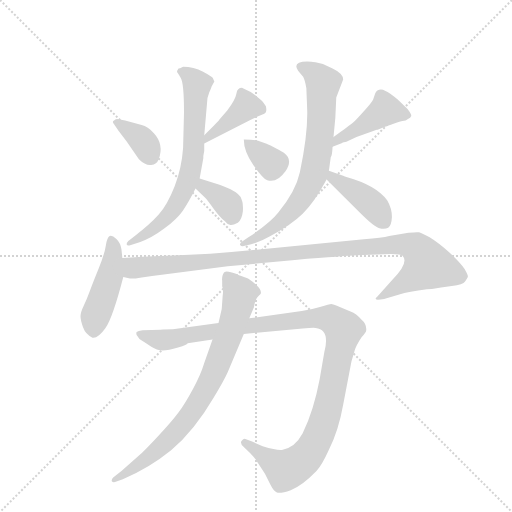
t = 0.00 s
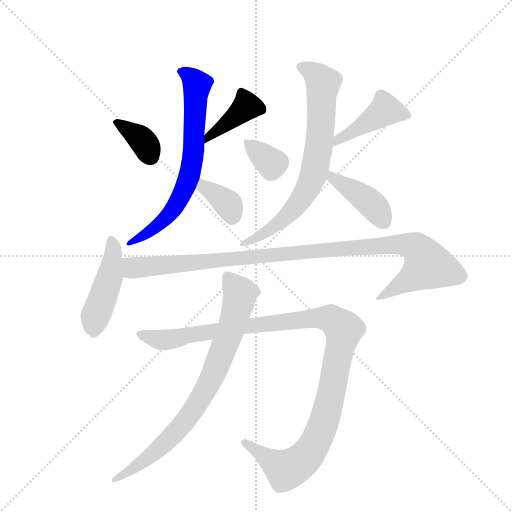
t = 1.84 s
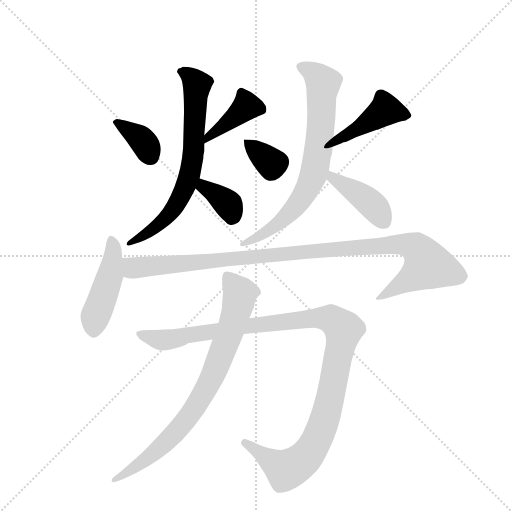
t = 3.68 s
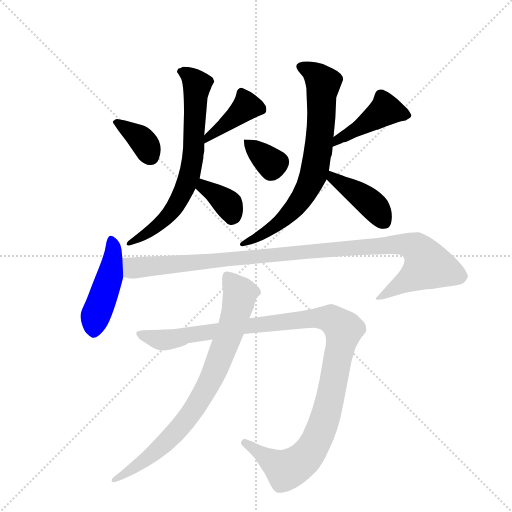
t = 5.53 s
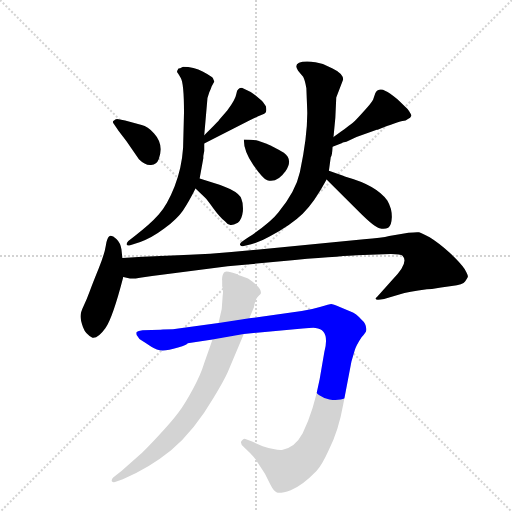
t = 7.37 s
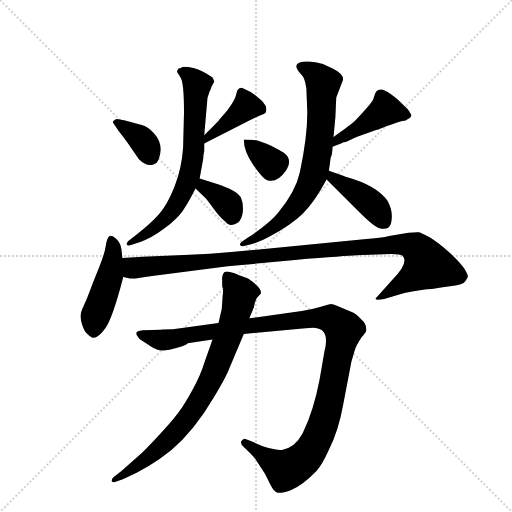
t = 9.21 s

The animated SVG that drew these frames (rendered in a browser with its animation timeline set to each time). Animation: 12 CSS @keyframes rules; one cycle of 9.21 s.

<svg version="1.1" viewBox="0 0 1024 1024" xmlns="http://www.w3.org/2000/svg">
  <g stroke="lightgray" stroke-dasharray="1,1" stroke-width="1" transform="scale(4, 4)">
    <line x1="0" y1="0" x2="256" y2="256"></line>
    <line x1="256" y1="0" x2="0" y2="256"></line>
    <line x1="128" y1="0" x2="128" y2="256"></line>
    <line x1="0" y1="128" x2="256" y2="128"></line>
  </g>
  <g transform="scale(0.92, -0.92) translate(60, -900)">
    <style type="text/css">
      
        @keyframes keyframes0 {
          from {
            stroke: blue;
            stroke-dashoffset: 362;
            stroke-width: 128;
          }
          54% {
            animation-timing-function: step-end;
            stroke: blue;
            stroke-dashoffset: 0;
            stroke-width: 128;
          }
          to {
            stroke: black;
            stroke-width: 1024;
          }
        }
        #make-me-a-hanzi-animation-0 {
          animation: keyframes0 0.5445963541666666s both;
          animation-delay: 0s;
          animation-timing-function: linear;
        }
      
        @keyframes keyframes1 {
          from {
            stroke: blue;
            stroke-dashoffset: 405;
            stroke-width: 128;
          }
          57% {
            animation-timing-function: step-end;
            stroke: blue;
            stroke-dashoffset: 0;
            stroke-width: 128;
          }
          to {
            stroke: black;
            stroke-width: 1024;
          }
        }
        #make-me-a-hanzi-animation-1 {
          animation: keyframes1 0.57958984375s both;
          animation-delay: 0.5445963541666666s;
          animation-timing-function: linear;
        }
      
        @keyframes keyframes2 {
          from {
            stroke: blue;
            stroke-dashoffset: 700;
            stroke-width: 128;
          }
          69% {
            animation-timing-function: step-end;
            stroke: blue;
            stroke-dashoffset: 0;
            stroke-width: 128;
          }
          to {
            stroke: black;
            stroke-width: 1024;
          }
        }
        #make-me-a-hanzi-animation-2 {
          animation: keyframes2 0.8196614583333334s both;
          animation-delay: 1.1241861979166665s;
          animation-timing-function: linear;
        }
      
        @keyframes keyframes3 {
          from {
            stroke: blue;
            stroke-dashoffset: 367;
            stroke-width: 128;
          }
          54% {
            animation-timing-function: step-end;
            stroke: blue;
            stroke-dashoffset: 0;
            stroke-width: 128;
          }
          to {
            stroke: black;
            stroke-width: 1024;
          }
        }
        #make-me-a-hanzi-animation-3 {
          animation: keyframes3 0.5486653645833334s both;
          animation-delay: 1.94384765625s;
          animation-timing-function: linear;
        }
      
        @keyframes keyframes4 {
          from {
            stroke: blue;
            stroke-dashoffset: 343;
            stroke-width: 128;
          }
          53% {
            animation-timing-function: step-end;
            stroke: blue;
            stroke-dashoffset: 0;
            stroke-width: 128;
          }
          to {
            stroke: black;
            stroke-width: 1024;
          }
        }
        #make-me-a-hanzi-animation-4 {
          animation: keyframes4 0.5291341145833334s both;
          animation-delay: 2.4925130208333335s;
          animation-timing-function: linear;
        }
      
        @keyframes keyframes5 {
          from {
            stroke: blue;
            stroke-dashoffset: 441;
            stroke-width: 128;
          }
          59% {
            animation-timing-function: step-end;
            stroke: blue;
            stroke-dashoffset: 0;
            stroke-width: 128;
          }
          to {
            stroke: black;
            stroke-width: 1024;
          }
        }
        #make-me-a-hanzi-animation-5 {
          animation: keyframes5 0.60888671875s both;
          animation-delay: 3.021647135416667s;
          animation-timing-function: linear;
        }
      
        @keyframes keyframes6 {
          from {
            stroke: blue;
            stroke-dashoffset: 739;
            stroke-width: 128;
          }
          71% {
            animation-timing-function: step-end;
            stroke: blue;
            stroke-dashoffset: 0;
            stroke-width: 128;
          }
          to {
            stroke: black;
            stroke-width: 1024;
          }
        }
        #make-me-a-hanzi-animation-6 {
          animation: keyframes6 0.8513997395833334s both;
          animation-delay: 3.630533854166667s;
          animation-timing-function: linear;
        }
      
        @keyframes keyframes7 {
          from {
            stroke: blue;
            stroke-dashoffset: 416;
            stroke-width: 128;
          }
          58% {
            animation-timing-function: step-end;
            stroke: blue;
            stroke-dashoffset: 0;
            stroke-width: 128;
          }
          to {
            stroke: black;
            stroke-width: 1024;
          }
        }
        #make-me-a-hanzi-animation-7 {
          animation: keyframes7 0.5885416666666666s both;
          animation-delay: 4.48193359375s;
          animation-timing-function: linear;
        }
      
        @keyframes keyframes8 {
          from {
            stroke: blue;
            stroke-dashoffset: 459;
            stroke-width: 128;
          }
          60% {
            animation-timing-function: step-end;
            stroke: blue;
            stroke-dashoffset: 0;
            stroke-width: 128;
          }
          to {
            stroke: black;
            stroke-width: 1024;
          }
        }
        #make-me-a-hanzi-animation-8 {
          animation: keyframes8 0.62353515625s both;
          animation-delay: 5.070475260416667s;
          animation-timing-function: linear;
        }
      
        @keyframes keyframes9 {
          from {
            stroke: blue;
            stroke-dashoffset: 1073;
            stroke-width: 128;
          }
          78% {
            animation-timing-function: step-end;
            stroke: blue;
            stroke-dashoffset: 0;
            stroke-width: 128;
          }
          to {
            stroke: black;
            stroke-width: 1024;
          }
        }
        #make-me-a-hanzi-animation-9 {
          animation: keyframes9 1.1232096354166667s both;
          animation-delay: 5.694010416666667s;
          animation-timing-function: linear;
        }
      
        @keyframes keyframes10 {
          from {
            stroke: blue;
            stroke-dashoffset: 1162;
            stroke-width: 128;
          }
          79% {
            animation-timing-function: step-end;
            stroke: blue;
            stroke-dashoffset: 0;
            stroke-width: 128;
          }
          to {
            stroke: black;
            stroke-width: 1024;
          }
        }
        #make-me-a-hanzi-animation-10 {
          animation: keyframes10 1.1956380208333333s both;
          animation-delay: 6.817220052083334s;
          animation-timing-function: linear;
        }
      
        @keyframes keyframes11 {
          from {
            stroke: blue;
            stroke-dashoffset: 807;
            stroke-width: 128;
          }
          72% {
            animation-timing-function: step-end;
            stroke: blue;
            stroke-dashoffset: 0;
            stroke-width: 128;
          }
          to {
            stroke: black;
            stroke-width: 1024;
          }
        }
        #make-me-a-hanzi-animation-11 {
          animation: keyframes11 0.90673828125s both;
          animation-delay: 8.012858072916668s;
          animation-timing-function: linear;
        }
      
    </style>
    
      <path d="M 198 641 Q 191 643 188 638 Q 183 636 188 630 L 198 615 L 215 593 L 242 554 Q 256 540 268.5 541.5 Q 281 543 285 554 Q 297 586 275 610 Q 261 625 248 628 L 212 638 L 198 641 Z" fill="lightgray"></path>
    
      <path d="M 384 588 L 482 638 Q 500 647 508 650 Q 516 652 518 656 Q 520 660 518 669 Q 512 679 508 682 L 495 693 Q 491 696 485 700 L 468 708 Q 467 709 466 709 Q 456 709 454 697 Q 452 684 434 660 L 417 640 Q 415 636 384 606 C 362 585 357 574 384 588 Z" fill="lightgray"></path>
    
      <path d="M 406 723 Q 404 727 403 730 Q 402 733 381.5 744 Q 361 755 338 755 Q 330 751 328 751 Q 324 745 325 743.5 Q 326 742 333 730.5 Q 340 719 340 655 L 338 578 Q 335 534 319.5 494.5 Q 304 455 285 433.5 Q 266 412 233 387 L 219 376 Q 214 371 215.5 368 Q 217 365 223 367 L 245 374 Q 269 382 297 403 Q 325 424 337.5 442 Q 350 460 365 490 L 374 512 L 382 556 L 382 561 L 384 572 L 384 588 L 384 606 L 390 675 Q 390 688 395 699.5 Q 400 711 400 712 L 406 723 Z" fill="lightgray"></path>
    
      <path d="M 365 490 L 386 470 Q 390 466 404 447 Q 418 428 429 419 Q 435 411 441 411 Q 446 410 457 416 Q 466 423 468 441 Q 469 458 465 467 Q 462 478 440 489 Q 417 499 412 500 L 374 512 C 345 521 343 511 365 490 Z" fill="lightgray"></path>
    
      <path d="M 470 597 Q 470 571 491 541 Q 512 511 521 508 Q 543 502 560.5 527.5 Q 578 553 557 568 Q 535 581 518 588 L 501 594 Q 491 597 470 597 Z" fill="lightgray"></path>
    
      <path d="M 663 581 L 684 589 L 685 590 L 693 592 L 715 602 L 759 618 L 761 618 Q 806 636 815 637 Q 823 638 826 641 Q 833 644 834 648 Q 835 651 826 663 L 804 684 Q 786 699 778 702 Q 764 710 756 698 L 751 683 Q 746 674 729 656 Q 712 637 707 633 Q 701 628 665 602 C 641 584 635 570 663 581 Z" fill="lightgray"></path>
    
      <path d="M 655 529 L 659 558 Q 662 561 663 581 L 665 602 L 669 644 L 671 688 L 686 727 Q 686 740 663 751 L 642 761 Q 622 766 617 766 Q 573 769 588 746 L 599 733 Q 603 726 606 708 Q 608 658 608 654 Q 608 602 592 526 Q 583 484 545 438 Q 528 416 480 384 L 468 376 Q 460 371 462 367.5 Q 464 364 470 365 L 486 369 Q 507 375 526 386 Q 573 411 598 435.5 Q 623 460 650 510 L 655 529 Z" fill="lightgray"></path>
    
      <path d="M 650 510 L 722 438 Q 754 406 765 404 Q 776 401 784 405 Q 791 409 792 428 Q 792 447 782 464 Q 758 497 693 515 Q 690 516 686 518 L 655 529 C 627 539 629 531 650 510 Z" fill="lightgray"></path>
    
      <path d="M 206 339 L 204 358 Q 202 372 193 380.5 Q 184 389 178.5 387 Q 173 385 170 366 Q 167 347 154.5 316.5 Q 142 286 135.5 268 Q 129 250 122 235.5 Q 115 221 115 212.5 Q 115 204 120.5 188.5 Q 126 173 141 166 Q 153 164 169 186.5 Q 185 209 208 298 L 206 339 Z" fill="lightgray"></path>
    
      <path d="M 208 298 L 220 295 Q 226 293 248 297 Q 269 300 296 303 L 435 321 L 581 335 Q 694 344 715 345 L 790 348 Q 811 348 815 344 Q 830 329 793 292 L 759 254 Q 756 253 757 250 Q 757 247 775 250 L 808 260 Q 828 266 868 271 L 879 272 Q 897 275 922 278 Q 947 281 951 288 Q 955 294 957 298 Q 958 301 950 315 Q 941 329 917 351 Q 892 373 874 384 Q 855 394 851 395 Q 847 396 828 394 L 786 387 Q 771 383 731 380 L 443 352 Q 396 347 352 346 L 250 342 L 206 339 C 176 337 178 302 208 298 Z" fill="lightgray"></path>
    
      <path d="M 415 198 L 316 184 Q 298 184 289 183 L 250 182 Q 240 181 237 178 Q 235 173 239 169 Q 241 164 249 159 Q 257 154 269 146 Q 281 138 293.5 138 Q 306 138 327 144.5 Q 348 151 348 154 L 402 162 L 470 174 L 598 186 Q 622 188 626 187 Q 658 184 645 134 L 635 76 Q 622 7 598 -42 Q 581 -74 553 -78 Q 544 -80 511 -70 L 488 -60 L 472 -54 Q 469 -54 465 -58.5 Q 461 -63 470 -72 L 483 -84 Q 494 -95 499 -104 L 516 -130 Q 521 -140 528 -154 Q 535 -168 541 -170 Q 548 -174 572 -165.5 Q 596 -157 628 -124 Q 640 -111 654 -80 Q 676 -37 686 20 L 704 114 L 711 138 Q 714 149 726 167 Q 736 178 736 181 Q 738 195 725 206 Q 715 218 702 223 L 680 232 Q 663 239 660 239 Q 657 239 635.5 232.5 Q 614 226 596 224 L 482 208 L 415 198 Z" fill="lightgray"></path>
    
      <path d="M 482 208 L 492 232 Q 495 250 501 255.5 Q 507 261 507 262 Q 509 270 496 281.5 Q 483 293 476.5 295.5 Q 470 298 464.5 300 Q 459 302 456 303.5 Q 453 305 444 307.5 Q 435 310 430.5 309.5 Q 426 309 424 301.5 Q 422 294 423 290 L 423 278 Q 423 275 425 273 Q 425 261 424 256 L 422 228 L 415 198 L 402 162 L 384 111 Q 377 87 359.5 54.5 Q 342 22 327.5 2.5 Q 313 -17 283 -49 Q 253 -81 247 -86 L 204 -124 L 186 -138 Q 182 -142 183 -146 Q 185 -149 190 -148 L 207 -142 Q 264 -118 312 -79 Q 363 -35 404 35 Q 427 73 435 91 L 470 174 L 482 208 Z" fill="lightgray"></path>
    
    
      <clipPath id="make-me-a-hanzi-clip-0">
        <path d="M 198 641 Q 191 643 188 638 Q 183 636 188 630 L 198 615 L 215 593 L 242 554 Q 256 540 268.5 541.5 Q 281 543 285 554 Q 297 586 275 610 Q 261 625 248 628 L 212 638 L 198 641 Z"></path>
      </clipPath>
      <path clip-path="url(#make-me-a-hanzi-clip-0)" d="M 195 634 L 246 598 L 268 560" fill="none" id="make-me-a-hanzi-animation-0" stroke-dasharray="234 468" stroke-linecap="round"></path>
    
      <clipPath id="make-me-a-hanzi-clip-1">
        <path d="M 384 588 L 482 638 Q 500 647 508 650 Q 516 652 518 656 Q 520 660 518 669 Q 512 679 508 682 L 495 693 Q 491 696 485 700 L 468 708 Q 467 709 466 709 Q 456 709 454 697 Q 452 684 434 660 L 417 640 Q 415 636 384 606 C 362 585 357 574 384 588 Z"></path>
      </clipPath>
      <path clip-path="url(#make-me-a-hanzi-clip-1)" d="M 464 702 L 473 667 L 414 616 L 398 609 L 391 593" fill="none" id="make-me-a-hanzi-animation-1" stroke-dasharray="277 554" stroke-linecap="round"></path>
    
      <clipPath id="make-me-a-hanzi-clip-2">
        <path d="M 406 723 Q 404 727 403 730 Q 402 733 381.5 744 Q 361 755 338 755 Q 330 751 328 751 Q 324 745 325 743.5 Q 326 742 333 730.5 Q 340 719 340 655 L 338 578 Q 335 534 319.5 494.5 Q 304 455 285 433.5 Q 266 412 233 387 L 219 376 Q 214 371 215.5 368 Q 217 365 223 367 L 245 374 Q 269 382 297 403 Q 325 424 337.5 442 Q 350 460 365 490 L 374 512 L 382 556 L 382 561 L 384 572 L 384 588 L 384 606 L 390 675 Q 390 688 395 699.5 Q 400 711 400 712 L 406 723 Z"></path>
      </clipPath>
      <path clip-path="url(#make-me-a-hanzi-clip-2)" d="M 337 743 L 368 716 L 361 576 L 351 515 L 325 457 L 305 430 L 270 400 L 220 371" fill="none" id="make-me-a-hanzi-animation-2" stroke-dasharray="572 1144" stroke-linecap="round"></path>
    
      <clipPath id="make-me-a-hanzi-clip-3">
        <path d="M 365 490 L 386 470 Q 390 466 404 447 Q 418 428 429 419 Q 435 411 441 411 Q 446 410 457 416 Q 466 423 468 441 Q 469 458 465 467 Q 462 478 440 489 Q 417 499 412 500 L 374 512 C 345 521 343 511 365 490 Z"></path>
      </clipPath>
      <path clip-path="url(#make-me-a-hanzi-clip-3)" d="M 378 504 L 383 493 L 437 455 L 444 438 L 442 424" fill="none" id="make-me-a-hanzi-animation-3" stroke-dasharray="239 478" stroke-linecap="round"></path>
    
      <clipPath id="make-me-a-hanzi-clip-4">
        <path d="M 470 597 Q 470 571 491 541 Q 512 511 521 508 Q 543 502 560.5 527.5 Q 578 553 557 568 Q 535 581 518 588 L 501 594 Q 491 597 470 597 Z"></path>
      </clipPath>
      <path clip-path="url(#make-me-a-hanzi-clip-4)" d="M 479 591 L 531 542 L 529 527" fill="none" id="make-me-a-hanzi-animation-4" stroke-dasharray="215 430" stroke-linecap="round"></path>
    
      <clipPath id="make-me-a-hanzi-clip-5">
        <path d="M 663 581 L 684 589 L 685 590 L 693 592 L 715 602 L 759 618 L 761 618 Q 806 636 815 637 Q 823 638 826 641 Q 833 644 834 648 Q 835 651 826 663 L 804 684 Q 786 699 778 702 Q 764 710 756 698 L 751 683 Q 746 674 729 656 Q 712 637 707 633 Q 701 628 665 602 C 641 584 635 570 663 581 Z"></path>
      </clipPath>
      <path clip-path="url(#make-me-a-hanzi-clip-5)" d="M 827 649 L 777 660 L 678 601 L 667 586" fill="none" id="make-me-a-hanzi-animation-5" stroke-dasharray="313 626" stroke-linecap="round"></path>
    
      <clipPath id="make-me-a-hanzi-clip-6">
        <path d="M 655 529 L 659 558 Q 662 561 663 581 L 665 602 L 669 644 L 671 688 L 686 727 Q 686 740 663 751 L 642 761 Q 622 766 617 766 Q 573 769 588 746 L 599 733 Q 603 726 606 708 Q 608 658 608 654 Q 608 602 592 526 Q 583 484 545 438 Q 528 416 480 384 L 468 376 Q 460 371 462 367.5 Q 464 364 470 365 L 486 369 Q 507 375 526 386 Q 573 411 598 435.5 Q 623 460 650 510 L 655 529 Z"></path>
      </clipPath>
      <path clip-path="url(#make-me-a-hanzi-clip-6)" d="M 594 754 L 618 744 L 642 719 L 634 589 L 622 522 L 600 475 L 572 438 L 528 401 L 467 370" fill="none" id="make-me-a-hanzi-animation-6" stroke-dasharray="611 1222" stroke-linecap="round"></path>
    
      <clipPath id="make-me-a-hanzi-clip-7">
        <path d="M 650 510 L 722 438 Q 754 406 765 404 Q 776 401 784 405 Q 791 409 792 428 Q 792 447 782 464 Q 758 497 693 515 Q 690 516 686 518 L 655 529 C 627 539 629 531 650 510 Z"></path>
      </clipPath>
      <path clip-path="url(#make-me-a-hanzi-clip-7)" d="M 659 523 L 666 512 L 742 461 L 776 417" fill="none" id="make-me-a-hanzi-animation-7" stroke-dasharray="288 576" stroke-linecap="round"></path>
    
      <clipPath id="make-me-a-hanzi-clip-8">
        <path d="M 206 339 L 204 358 Q 202 372 193 380.5 Q 184 389 178.5 387 Q 173 385 170 366 Q 167 347 154.5 316.5 Q 142 286 135.5 268 Q 129 250 122 235.5 Q 115 221 115 212.5 Q 115 204 120.5 188.5 Q 126 173 141 166 Q 153 164 169 186.5 Q 185 209 208 298 L 206 339 Z"></path>
      </clipPath>
      <path clip-path="url(#make-me-a-hanzi-clip-8)" d="M 183 378 L 186 351 L 180 303 L 147 212 L 143 182" fill="none" id="make-me-a-hanzi-animation-8" stroke-dasharray="331 662" stroke-linecap="round"></path>
    
      <clipPath id="make-me-a-hanzi-clip-9">
        <path d="M 208 298 L 220 295 Q 226 293 248 297 Q 269 300 296 303 L 435 321 L 581 335 Q 694 344 715 345 L 790 348 Q 811 348 815 344 Q 830 329 793 292 L 759 254 Q 756 253 757 250 Q 757 247 775 250 L 808 260 Q 828 266 868 271 L 879 272 Q 897 275 922 278 Q 947 281 951 288 Q 955 294 957 298 Q 958 301 950 315 Q 941 329 917 351 Q 892 373 874 384 Q 855 394 851 395 Q 847 396 828 394 L 786 387 Q 771 383 731 380 L 443 352 Q 396 347 352 346 L 250 342 L 206 339 C 176 337 178 302 208 298 Z"></path>
      </clipPath>
      <path clip-path="url(#make-me-a-hanzi-clip-9)" d="M 214 333 L 236 317 L 742 365 L 811 369 L 843 362 L 870 323 L 836 296 L 759 251" fill="none" id="make-me-a-hanzi-animation-9" stroke-dasharray="945 1890" stroke-linecap="round"></path>
    
      <clipPath id="make-me-a-hanzi-clip-10">
        <path d="M 415 198 L 316 184 Q 298 184 289 183 L 250 182 Q 240 181 237 178 Q 235 173 239 169 Q 241 164 249 159 Q 257 154 269 146 Q 281 138 293.5 138 Q 306 138 327 144.5 Q 348 151 348 154 L 402 162 L 470 174 L 598 186 Q 622 188 626 187 Q 658 184 645 134 L 635 76 Q 622 7 598 -42 Q 581 -74 553 -78 Q 544 -80 511 -70 L 488 -60 L 472 -54 Q 469 -54 465 -58.5 Q 461 -63 470 -72 L 483 -84 Q 494 -95 499 -104 L 516 -130 Q 521 -140 528 -154 Q 535 -168 541 -170 Q 548 -174 572 -165.5 Q 596 -157 628 -124 Q 640 -111 654 -80 Q 676 -37 686 20 L 704 114 L 711 138 Q 714 149 726 167 Q 736 178 736 181 Q 738 195 725 206 Q 715 218 702 223 L 680 232 Q 663 239 660 239 Q 657 239 635.5 232.5 Q 614 226 596 224 L 482 208 L 415 198 Z"></path>
      </clipPath>
      <path clip-path="url(#make-me-a-hanzi-clip-10)" d="M 245 175 L 273 164 L 304 161 L 464 190 L 634 209 L 662 205 L 682 189 L 687 183 L 682 153 L 650 3 L 627 -59 L 602 -97 L 562 -122 L 473 -63" fill="none" id="make-me-a-hanzi-animation-10" stroke-dasharray="1034 2068" stroke-linecap="round"></path>
    
      <clipPath id="make-me-a-hanzi-clip-11">
        <path d="M 482 208 L 492 232 Q 495 250 501 255.5 Q 507 261 507 262 Q 509 270 496 281.5 Q 483 293 476.5 295.5 Q 470 298 464.5 300 Q 459 302 456 303.5 Q 453 305 444 307.5 Q 435 310 430.5 309.5 Q 426 309 424 301.5 Q 422 294 423 290 L 423 278 Q 423 275 425 273 Q 425 261 424 256 L 422 228 L 415 198 L 402 162 L 384 111 Q 377 87 359.5 54.5 Q 342 22 327.5 2.5 Q 313 -17 283 -49 Q 253 -81 247 -86 L 204 -124 L 186 -138 Q 182 -142 183 -146 Q 185 -149 190 -148 L 207 -142 Q 264 -118 312 -79 Q 363 -35 404 35 Q 427 73 435 91 L 470 174 L 482 208 Z"></path>
      </clipPath>
      <path clip-path="url(#make-me-a-hanzi-clip-11)" d="M 436 299 L 462 262 L 458 239 L 435 164 L 380 40 L 348 -9 L 303 -59 L 236 -115 L 188 -143" fill="none" id="make-me-a-hanzi-animation-11" stroke-dasharray="679 1358" stroke-linecap="round"></path>
    
  </g>
</svg>
